Run: headless pygame with SDL's dummy video driver; simulated clock (each Clock.tick advances the game by its frame time, no real sleeping); random seed 0; keys injected as events and as key.get_pressed() state; no mouse input.
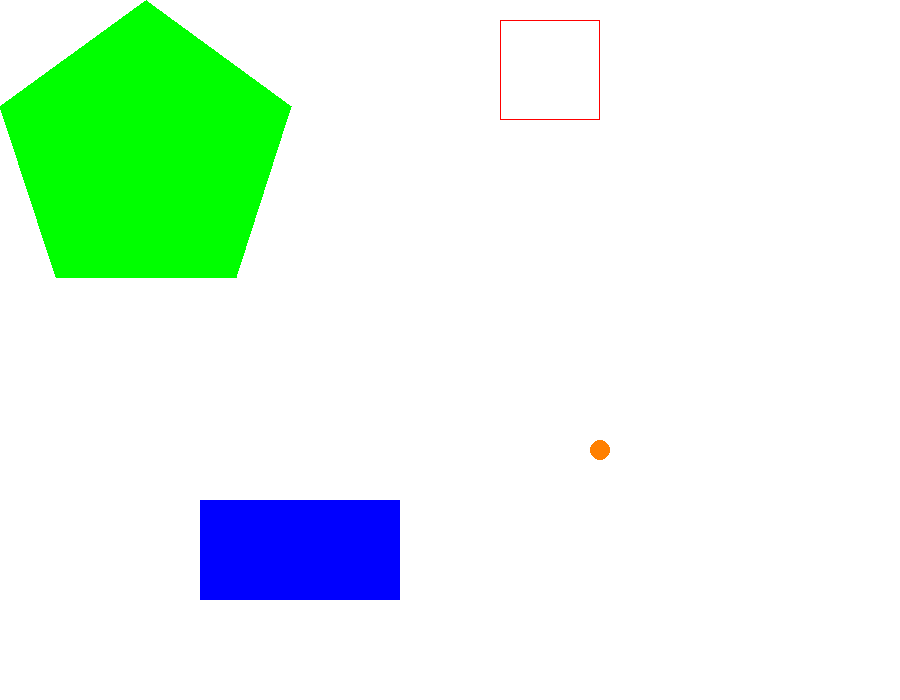
Frame 1 of 4 · flips 1–60 · no input
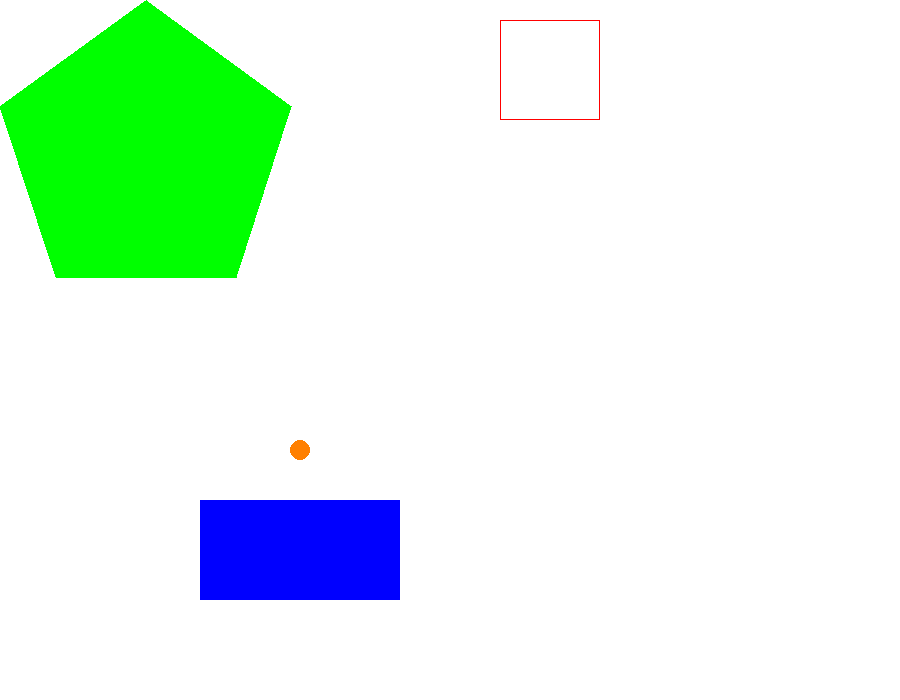
Frame 2 of 4 · flips 61–180 · tapped SPACE, RETURN · held RIGHT (→), D
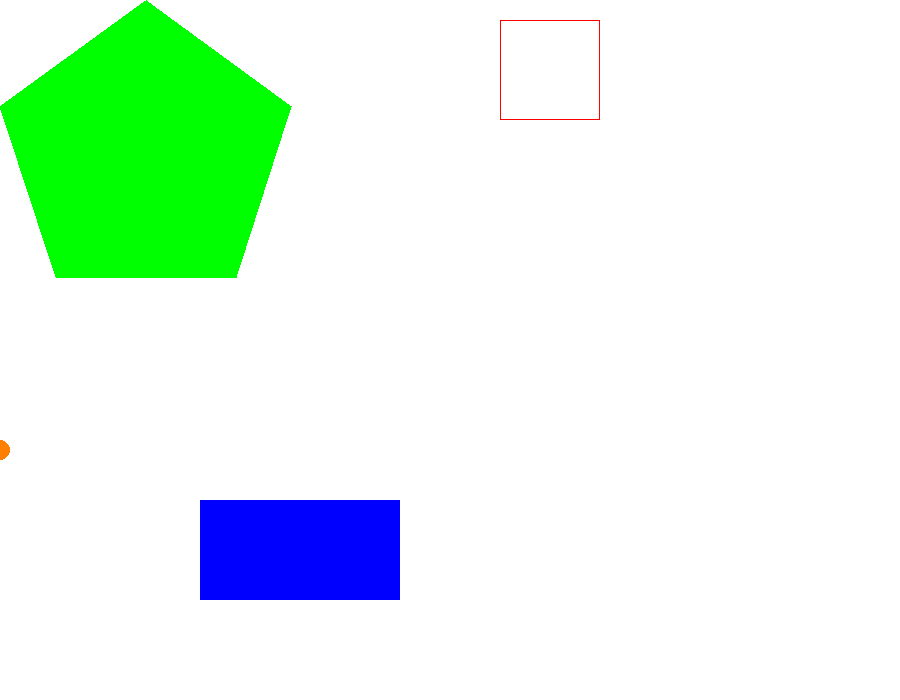
Frame 3 of 4 · flips 181–300 · held DOWN (↓), S
Frame 4 of 4 · flips 301–420 · held LEFT (←), A, UP (↑), W · screen same as frame 1, image omitted

The pygame program that drew these frames:

import pygame
from pygame.constants import *

#   R    G    B
GRAY = (100, 100, 100)
NAVYBLUE = (60, 60, 100)
WHITE = (255, 255, 255)
RED = (255, 0, 0)
GREEN = (0, 255, 0)
BLUE = (0, 0, 255)
YELLOW = (255, 255, 0)
ORANGE = (255, 128, 0)
PURPLE = (255, 0, 255)
CYAN = (0, 255, 255)
BLACK = (0, 0, 0)
pygame.init()

# Fenstergroesse
board_length = 900
board_height = 700

# Das Fenster erstellen
screen = pygame.display.set_mode((board_length, board_height), 0, 32)
pygame.display.set_caption('Der bewegte Kreis')

x_koordinate = 300
y_koordinate = 450
step_size = 20
FPS = 60  # frames per second setting
fps_clock = pygame.time.Clock()

is_running = True
while is_running: # main game loop
    screen.fill(WHITE)
    for event in pygame.event.get():
        if event.type == pygame.QUIT or \
                (event.type == pygame.KEYUP and event.key == pygame.K_ESCAPE):
            is_running = False

    pygame.draw.rect(screen, RED, (500,20,100,100), 1)
    pygame.draw.rect(screen, BLUE, (200, 500, 200, 100), 0)
    pygame.draw.polygon(screen, GREEN, ((146, 0), (291, 106), (236, 277),
                                        (56, 277), (0, 106)))
    x_koordinate = (x_koordinate + step_size)%board_length
    pygame.draw.circle(screen, ORANGE, (x_koordinate,y_koordinate), 10, 0)

    pygame.display.update()
    fps_clock.tick(FPS)

pygame.quit()
print("Programm beendet.")
